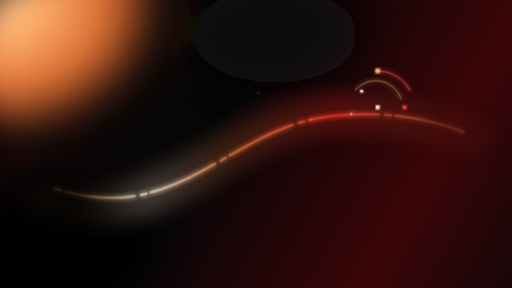
t = 0.00 s
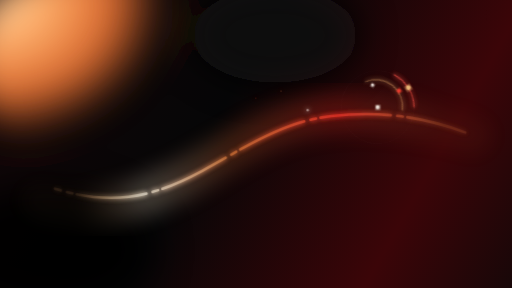
t = 1.20 s
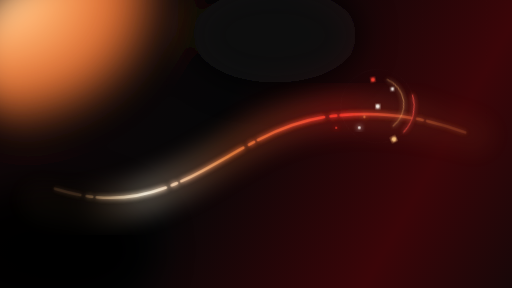
t = 3.20 s
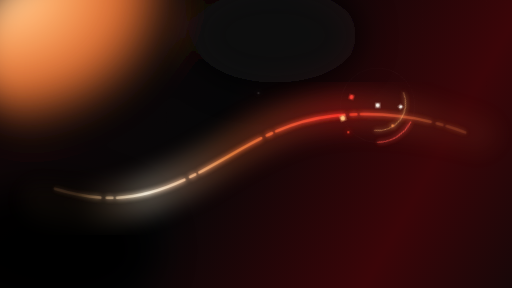
t = 5.20 s
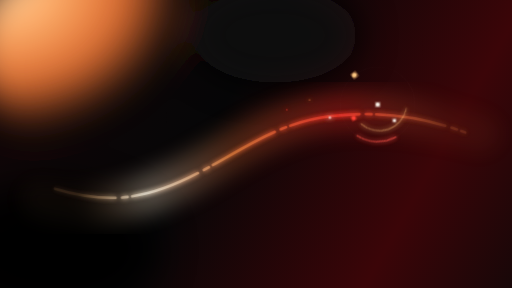
t = 6.70 s
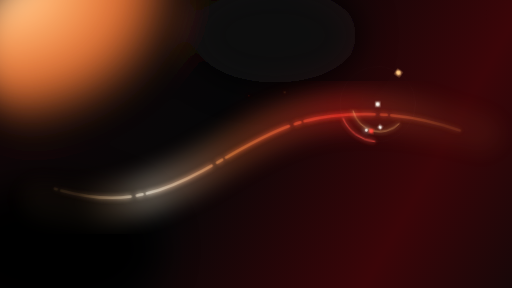
t = 8.20 s

The animated SVG that drew these frames (rendered in a browser with its animation timeline set to each time). Animation: 12 CSS @keyframes rules; frames cover the first 8.20 s, repeats indefinitely.

<svg width="1600" height="900" viewBox="0 0 1600 900" fill="none" xmlns="http://www.w3.org/2000/svg" role="img" aria-labelledby="title desc">
  <title id="title">Animated SVG hero background</title>
  <desc id="desc">Dark premium animated background with red, orange and black glowing blobs, subtle grid lines, a flowing highlight stroke and orbital motion, designed for a Webflow and GSAP landing page.</desc>

  <defs>
    <linearGradient id="bgGrad" x1="0" y1="0" x2="1600" y2="900" gradientUnits="userSpaceOnUse">
      <stop offset="0%" stop-color="#130607"/>
      <stop offset="42%" stop-color="#060607"/>
      <stop offset="78%" stop-color="#3B0508"/>
      <stop offset="100%" stop-color="#180708"/>
    </linearGradient>

    <radialGradient id="blobOrange" cx="0" cy="0" r="1" gradientUnits="userSpaceOnUse" gradientTransform="translate(0 0) rotate(90) scale(420 520)">
      <stop offset="0%" stop-color="#FFD19E"/>
      <stop offset="28%" stop-color="#FFB06B"/>
      <stop offset="70%" stop-color="#FF7B35" stop-opacity="0.85"/>
      <stop offset="100%" stop-color="#FF7B35" stop-opacity="0"/>
    </radialGradient>

    <radialGradient id="blobRed" cx="0" cy="0" r="1" gradientUnits="userSpaceOnUse" gradientTransform="translate(0 0) rotate(90) scale(440 440)">
      <stop offset="0%" stop-color="#FF7868"/>
      <stop offset="38%" stop-color="#FF3E30" stop-opacity="0.9"/>
      <stop offset="76%" stop-color="#B3090B" stop-opacity="0.62"/>
      <stop offset="100%" stop-color="#B3090B" stop-opacity="0"/>
    </radialGradient>

    <radialGradient id="blobDarkRed" cx="0" cy="0" r="1" gradientUnits="userSpaceOnUse" gradientTransform="translate(0 0) rotate(90) scale(460 400)">
      <stop offset="0%" stop-color="#FF4E42" stop-opacity="0.8"/>
      <stop offset="35%" stop-color="#A10608" stop-opacity="0.55"/>
      <stop offset="100%" stop-color="#440405" stop-opacity="0"/>
    </radialGradient>

    <linearGradient id="lineGrad" x1="232" y1="510" x2="1382" y2="356" gradientUnits="userSpaceOnUse">
      <stop offset="0%" stop-color="#FFB56F" stop-opacity="0.12"/>
      <stop offset="18%" stop-color="#FFF0D6" stop-opacity="0.88"/>
      <stop offset="42%" stop-color="#FF7E3A" stop-opacity="0.7"/>
      <stop offset="72%" stop-color="#FF2E24" stop-opacity="0.88"/>
      <stop offset="100%" stop-color="#FF8A47" stop-opacity="0.18"/>
    </linearGradient>

    <linearGradient id="gridFade" x1="0" y1="0" x2="0" y2="900" gradientUnits="userSpaceOnUse">
      <stop offset="0%" stop-color="#FFFFFF" stop-opacity="0.08"/>
      <stop offset="60%" stop-color="#FFFFFF" stop-opacity="0.04"/>
      <stop offset="100%" stop-color="#FFFFFF" stop-opacity="0.02"/>
    </linearGradient>

    <linearGradient id="scanGrad" x1="0" y1="0" x2="1600" y2="0" gradientUnits="userSpaceOnUse">
      <stop offset="0%" stop-color="#FFFFFF" stop-opacity="0"/>
      <stop offset="45%" stop-color="#FFFFFF" stop-opacity="0"/>
      <stop offset="50%" stop-color="#FFFFFF" stop-opacity="0.18"/>
      <stop offset="55%" stop-color="#FFFFFF" stop-opacity="0"/>
      <stop offset="100%" stop-color="#FFFFFF" stop-opacity="0"/>
    </linearGradient>

    <filter id="blurXL" x="-35%" y="-35%" width="170%" height="170%" filterUnits="objectBoundingBox">
      <feGaussianBlur stdDeviation="56"/>
    </filter>

    <filter id="blurL" x="-30%" y="-30%" width="160%" height="160%" filterUnits="objectBoundingBox">
      <feGaussianBlur stdDeviation="34"/>
    </filter>

    <filter id="glow" x="-20%" y="-20%" width="140%" height="140%" filterUnits="objectBoundingBox">
      <feGaussianBlur stdDeviation="8" result="blur"/>
      <feColorMatrix in="blur" type="matrix" values="1 0 0 0 0
                                                   0 1 0 0 0
                                                   0 0 1 0 0
                                                   0 0 0 1.8 0" result="glow"/>
      <feBlend in="SourceGraphic" in2="glow" mode="screen"/>
    </filter>

    <clipPath id="fullClip">
      <rect width="1600" height="900" rx="0"/>
    </clipPath>
  </defs>

  <style>
    .grid line {
      stroke: url(#gridFade);
      stroke-width: 1;
      stroke-dasharray: 6 8;
      animation: gridPulse 7s ease-in-out infinite;
    }

    .grid line:nth-child(odd) { animation-duration: 8.5s; }
    .grid line:nth-child(3n) { animation-duration: 10.5s; }

    .blob1 { animation: drift1 16s ease-in-out infinite alternate; transform-origin: 18% 18%; }
    .blob2 { animation: drift2 18s ease-in-out infinite alternate; transform-origin: 82% 48%; }
    .blob3 { animation: drift3 20s ease-in-out infinite alternate; transform-origin: 62% 78%; }
    .shadowBlob { animation: shadowMove 19s ease-in-out infinite alternate; transform-origin: 28% 84%; }

    .hero-line {
      stroke-dasharray: 18 14 220 20;
      animation: lineMove 8.6s linear infinite, linePulse 4.2s ease-in-out infinite alternate;
    }

    .soft-line {
      animation: lineFloat 10s ease-in-out infinite alternate;
    }

    .ring-set { animation: ringFloat 9s ease-in-out infinite alternate; transform-origin: 1180px 335px; }
    .ring-spin { animation: spin 16s linear infinite; transform-origin: 1180px 335px; }
    .orbit-dot { animation: spin 7.5s linear infinite; transform-origin: 1180px 335px; }
    .orbit-dot.slow { animation-duration: 11.5s; animation-direction: reverse; }

    .scan { animation: scanMove 12s ease-in-out infinite; }
    .spark1 { animation: spark 5.2s ease-in-out infinite; }
    .spark2 { animation: spark 6.6s ease-in-out infinite 1.2s; }
    .spark3 { animation: spark 7.8s ease-in-out infinite 0.5s; }

    @keyframes drift1 {
      0%   { transform: translate(-10px, 10px) scale(1); }
      50%  { transform: translate(34px, -28px) scale(1.06); }
      100% { transform: translate(18px, 18px) scale(0.96); }
    }

    @keyframes drift2 {
      0%   { transform: translate(0px, 0px) scale(1.02); }
      50%  { transform: translate(-26px, 22px) scale(0.96); }
      100% { transform: translate(22px, -16px) scale(1.05); }
    }

    @keyframes drift3 {
      0%   { transform: translate(0px, 0px) scale(1); }
      50%  { transform: translate(-22px, -18px) scale(1.04); }
      100% { transform: translate(16px, 26px) scale(0.94); }
    }

    @keyframes shadowMove {
      0%   { transform: translate(0px, 0px) scale(1); opacity: 0.92; }
      100% { transform: translate(45px, -10px) scale(1.08); opacity: 1; }
    }

    @keyframes lineMove {
      from { stroke-dashoffset: 0; }
      to   { stroke-dashoffset: -272; }
    }

    @keyframes linePulse {
      0%   { opacity: 0.72; }
      100% { opacity: 1; }
    }

    @keyframes lineFloat {
      0%   { transform: translateY(0px) scaleX(1); opacity: 0.28; }
      100% { transform: translateY(-8px) scaleX(1.02); opacity: 0.4; }
    }

    @keyframes spin {
      from { transform: rotate(0deg); }
      to   { transform: rotate(360deg); }
    }

    @keyframes ringFloat {
      0%   { transform: translateY(0px) scale(1); opacity: 0.9; }
      100% { transform: translateY(-10px) scale(1.03); opacity: 1; }
    }

    @keyframes scanMove {
      0%   { transform: translateX(-260px); opacity: 0; }
      20%  { opacity: 0.8; }
      60%  { opacity: 0.45; }
      100% { transform: translateX(280px); opacity: 0; }
    }

    @keyframes spark {
      0%, 100% { opacity: 0.15; transform: translateY(0px) scale(0.8); }
      50%      { opacity: 0.85; transform: translateY(-6px) scale(1.15); }
    }

    @keyframes gridPulse {
      0%,100% { opacity: 0.35; }
      50% { opacity: 0.65; }
    }

    @media (prefers-reduced-motion: reduce) {
      .blob1,.blob2,.blob3,.shadowBlob,.hero-line,.soft-line,.ring-set,.ring-spin,.orbit-dot,.scan,.spark1,.spark2,.spark3,.grid line {
        animation: none !important;
      }
    }
  </style>

  <g clip-path="url(#fullClip)">
    <rect width="1600" height="900" fill="url(#bgGrad)"/>

    <g class="grid" opacity="0.9">
      <line x1="120" y1="0" x2="120" y2="900"/>
      <line x1="320" y1="0" x2="320" y2="900"/>
      <line x1="520" y1="0" x2="520" y2="900"/>
      <line x1="720" y1="0" x2="720" y2="900"/>
      <line x1="920" y1="0" x2="920" y2="900"/>
      <line x1="1120" y1="0" x2="1120" y2="900"/>
      <line x1="1320" y1="0" x2="1320" y2="900"/>
      <line x1="1520" y1="0" x2="1520" y2="900"/>
    </g>

    <g filter="url(#blurXL)">
      <ellipse class="blob1" cx="320" cy="170" rx="420" ry="300" fill="url(#blobOrange)"/>
      <ellipse class="blob2" cx="1280" cy="460" rx="430" ry="360" fill="url(#blobRed)"/>
      <ellipse class="blob3" cx="880" cy="790" rx="420" ry="310" fill="url(#blobDarkRed)"/>
      <ellipse class="shadowBlob" cx="150" cy="780" rx="330" ry="200" fill="#020203" opacity="0.98"/>
      <ellipse cx="860" cy="110" rx="260" ry="150" fill="#09090A" opacity="0.96"/>
    </g>

    <path class="soft-line" d="M120 628C290 672 427 640 603 542C718 477 844 379 1013 357C1146 339 1281 360 1482 424" stroke="url(#lineGrad)" stroke-width="120" stroke-linecap="round" opacity="0.13" filter="url(#blurL)"/>
    <path class="hero-line" d="M172 590C349 643 470 621 632 534C775 457 877 381 1036 363C1186 346 1320 364 1454 414" stroke="url(#lineGrad)" stroke-width="8" stroke-linecap="round" filter="url(#glow)"/>

    <g class="ring-set">
      <g class="ring-spin">
        <circle cx="1180" cy="335" r="114" stroke="#FFFFFF" stroke-opacity="0.08" stroke-width="1.5"/>
        <circle cx="1180" cy="335" r="84" stroke="#FFFFFF" stroke-opacity="0.06" stroke-width="1.2"/>
        <circle cx="1180" cy="335" r="50" stroke="#FFFFFF" stroke-opacity="0.08" stroke-width="1"/>
        <path d="M1180 221 A114 114 0 0 1 1281 283" stroke="#FF4E42" stroke-width="3" stroke-linecap="round" opacity="0.9" filter="url(#glow)"/>
        <path d="M1110 281 A84 84 0 0 1 1253 308" stroke="#FFB56F" stroke-width="2.3" stroke-linecap="round" opacity="0.75" filter="url(#glow)"/>
      </g>

      <circle cx="1180" cy="335" r="6" fill="#FFF5E8" filter="url(#glow)"/>
      <circle cx="1180" cy="335" r="20" stroke="#FFFFFF" stroke-opacity="0.08" stroke-width="1"/>

      <g class="orbit-dot">
        <circle cx="1180" cy="221" r="7" fill="#FFB56F" filter="url(#glow)"/>
      </g>
      <g class="orbit-dot slow">
        <circle cx="1264" cy="335" r="6" fill="#FF392D" filter="url(#glow)"/>
      </g>
      <g class="orbit-dot" style="animation-duration: 13.5s;">
        <circle cx="1130" cy="285" r="4.5" fill="#FFF6ED" filter="url(#glow)"/>
      </g>
    </g>

    <rect class="scan" x="0" y="0" width="220" height="900" fill="url(#scanGrad)" opacity="0.26"/>

    <g filter="url(#glow)">
      <circle class="spark1" cx="1010" cy="364" r="4" fill="#FFF8F1"/>
      <circle class="spark2" cx="1098" cy="356" r="3.5" fill="#FF8D4B"/>
      <circle class="spark3" cx="972" cy="374" r="3" fill="#FF3F31"/>
    </g>
  </g>
</svg>
